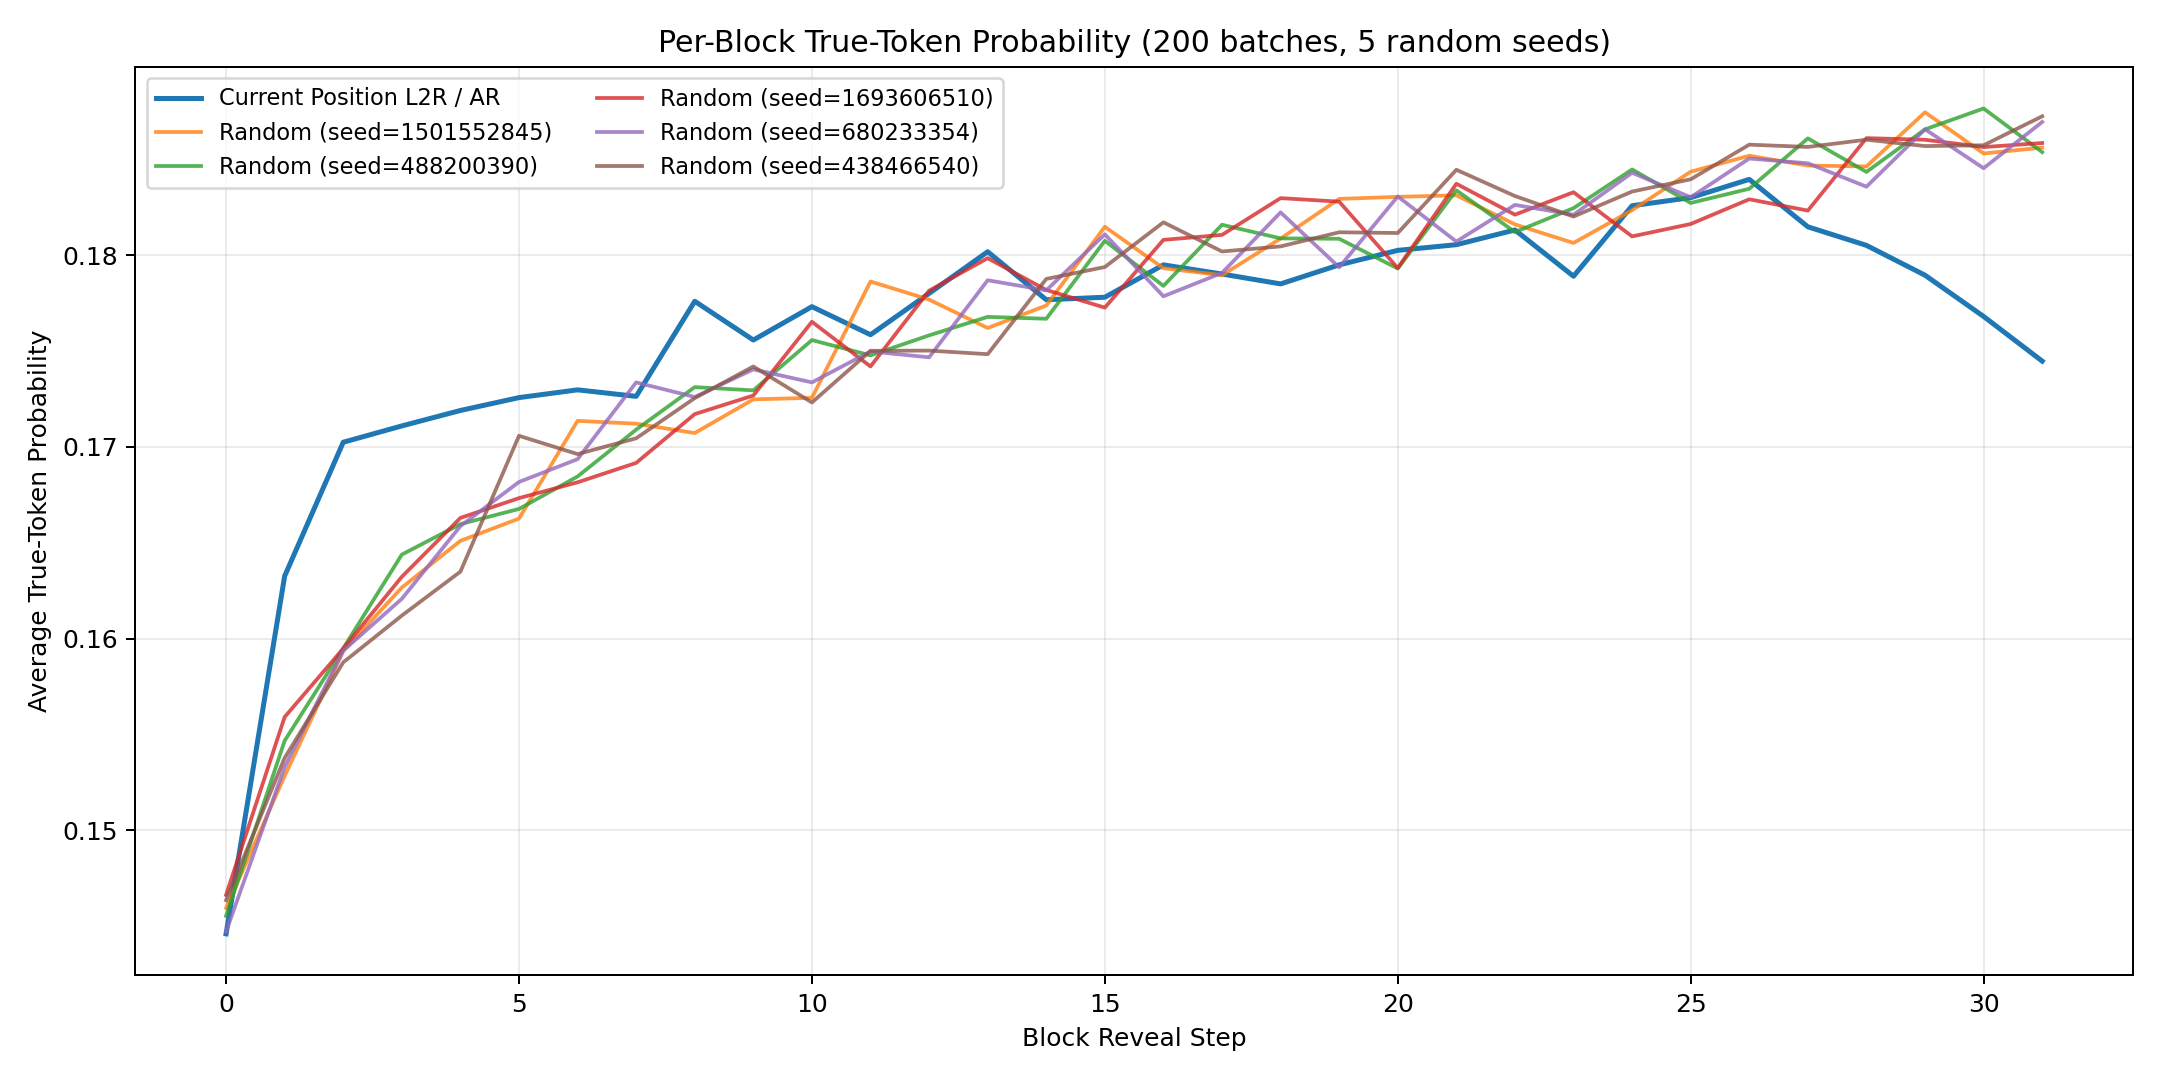

Source data for this figure (header and first rows):
block_position, ar_mean, ar_std, random_seed_1501552845, random_seed_488200390, random_seed_1693606510, random_seed_680233354, random_seed_438466540, random_mean, random_std
0, 0.1446, 0.01549, 0.146, 0.1455, 0.1466, 0.1447, 0.1464, 0.1458, 0.0006712
1, 0.1633, 0.01544, 0.1528, 0.1547, 0.1559, 0.1533, 0.1538, 0.1541, 0.001089
2, 0.1702, 0.01701, 0.1594, 0.1595, 0.1595, 0.1594, 0.1588, 0.1593, 0.0002707
3, 0.1711, 0.01582, 0.1627, 0.1644, 0.1632, 0.1621, 0.1612, 0.1627, 0.001072
4, 0.1719, 0.01701, 0.1651, 0.166, 0.1663, 0.1659, 0.1635, 0.1653, 0.001006
5, 0.1726, 0.0175, 0.1663, 0.1668, 0.1673, 0.1682, 0.1706, 0.1678, 0.001518
6, 0.173, 0.01498, 0.1714, 0.1685, 0.1682, 0.1694, 0.1696, 0.1694, 0.001125
7, 0.1726, 0.01641, 0.1712, 0.1709, 0.1692, 0.1734, 0.1704, 0.171, 0.001365
8, 0.1776, 0.01656, 0.1707, 0.1731, 0.1717, 0.1726, 0.1725, 0.1721, 0.0008401
9, 0.1756, 0.01543, 0.1725, 0.1729, 0.1727, 0.174, 0.1742, 0.1733, 0.0007111
10, 0.1773, 0.01703, 0.1726, 0.1756, 0.1765, 0.1734, 0.1723, 0.1741, 0.001682
11, 0.1759, 0.0173, 0.1786, 0.1748, 0.1742, 0.175, 0.175, 0.1755, 0.001582
12, 0.178, 0.01606, 0.1777, 0.1758, 0.1781, 0.1747, 0.175, 0.1763, 0.001403
13, 0.1802, 0.01818, 0.1762, 0.1768, 0.1798, 0.1787, 0.1748, 0.1773, 0.001786
14, 0.1777, 0.01762, 0.1774, 0.1767, 0.1782, 0.1782, 0.1788, 0.1778, 0.0007251
15, 0.1778, 0.01776, 0.1815, 0.1808, 0.1773, 0.1811, 0.1794, 0.18, 0.001536
16, 0.1795, 0.01743, 0.1793, 0.1784, 0.1808, 0.1779, 0.1817, 0.1796, 0.001447
17, 0.179, 0.01683, 0.179, 0.1816, 0.1811, 0.1791, 0.1802, 0.1802, 0.001046
18, 0.1785, 0.0162, 0.1809, 0.1809, 0.183, 0.1822, 0.1805, 0.1815, 0.000958
19, 0.1795, 0.0167, 0.1829, 0.1809, 0.1828, 0.1794, 0.1812, 0.1814, 0.001324
20, 0.1803, 0.01803, 0.183, 0.1793, 0.1793, 0.1831, 0.1812, 0.1812, 0.00167
21, 0.1805, 0.01673, 0.1831, 0.1834, 0.1837, 0.1807, 0.1845, 0.1831, 0.001266
22, 0.1813, 0.0163, 0.1816, 0.1812, 0.1821, 0.1826, 0.1831, 0.1821, 0.0006757
23, 0.1789, 0.018, 0.1806, 0.1825, 0.1833, 0.1821, 0.182, 0.1821, 0.0008571
24, 0.1826, 0.01647, 0.1823, 0.1845, 0.181, 0.1843, 0.1833, 0.1831, 0.001298
25, 0.183, 0.01745, 0.1844, 0.1827, 0.1816, 0.183, 0.184, 0.1831, 0.0009608
26, 0.184, 0.01834, 0.1852, 0.1835, 0.1829, 0.185, 0.1858, 0.1845, 0.00109
27, 0.1815, 0.01658, 0.1847, 0.1861, 0.1823, 0.1848, 0.1856, 0.1847, 0.001302
28, 0.1805, 0.01719, 0.1846, 0.1843, 0.1861, 0.1836, 0.186, 0.1849, 0.0009854
29, 0.179, 0.01762, 0.1875, 0.1866, 0.186, 0.1866, 0.1857, 0.1865, 0.0005984
30, 0.1768, 0.01723, 0.1853, 0.1877, 0.1856, 0.1845, 0.1857, 0.1858, 0.00103
31, 0.1745, 0.01753, 0.1856, 0.1854, 0.1858, 0.1869, 0.1872, 0.1862, 0.0007486
